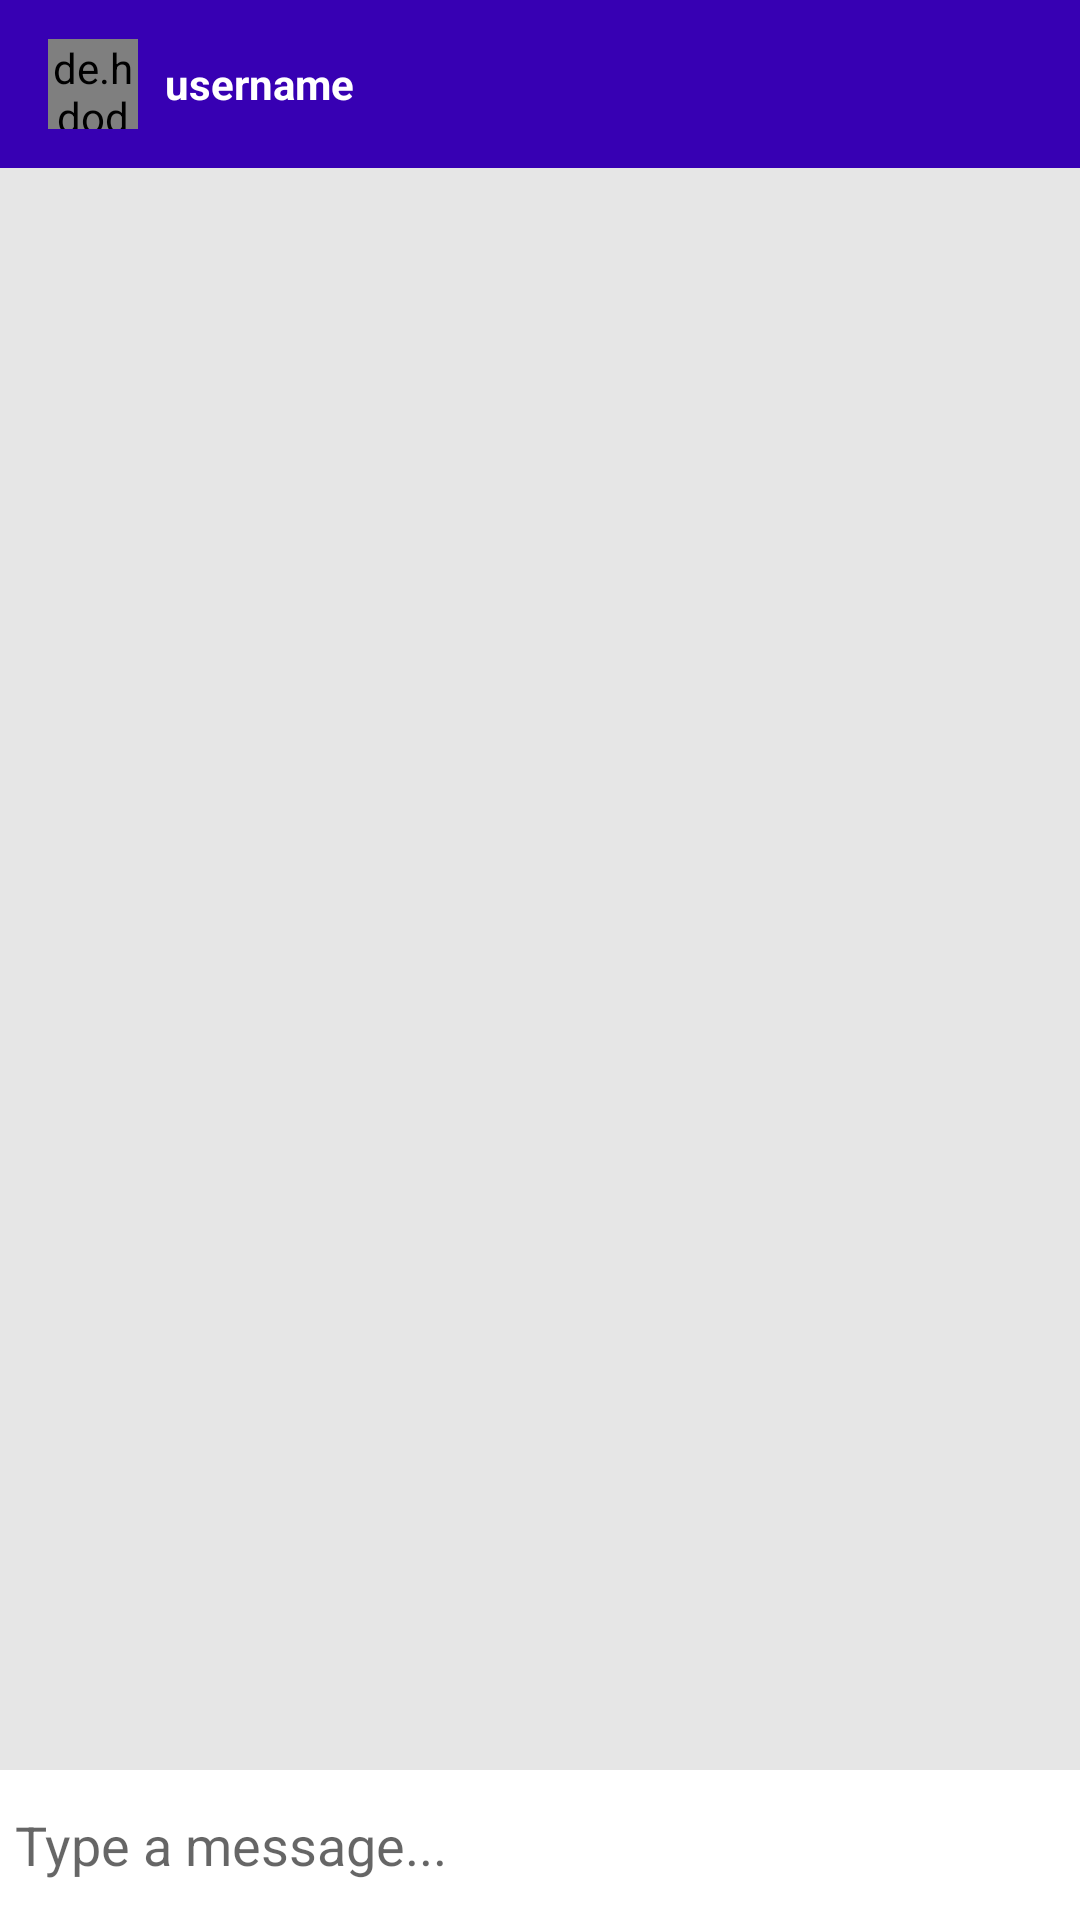

Here is an Android app screen rendered from its layout file. Give the layout XML and the strings, colors and styles it references.
<!-- AndroidManifest.xml: application theme AppTheme -->
<!-- res/layout/activity_message.xml -->
<?xml version="1.0" encoding="utf-8"?>
<RelativeLayout xmlns:android="http://schemas.android.com/apk/res/android"
    xmlns:app="http://schemas.android.com/apk/res-auto"
    xmlns:tools="http://schemas.android.com/tools"
    android:layout_width="match_parent"
    android:layout_height="match_parent"
    android:background="#e6e6e6"
    tools:context=".MessageActivity">

    <com.google.android.material.appbar.AppBarLayout
        android:layout_width="match_parent"
        android:layout_height="wrap_content"
        android:id="@+id/bar_layout"
        >
        <androidx.appcompat.widget.Toolbar
            android:id="@+id/toolbar"
            android:layout_width="match_parent"
            android:layout_height="wrap_content"
            android:background="@color/colorPrimaryDark"
            android:theme="@style/Base.ThemeOverlay.AppCompat.Dark.ActionBar"
            app:popupTheme="@style/MenuStyle"
            >
            <de.hdodenhof.circleimageview.CircleImageView
                android:layout_width="30dp"
                android:layout_height="30dp"
                android:id="@+id/profile_image"
                ></de.hdodenhof.circleimageview.CircleImageView>
            <TextView
                android:layout_width="wrap_content"
                android:layout_height="wrap_content"
                android:id="@+id/username"
                android:text="username"
                android:layout_marginLeft="25dp"
                android:textColor="#fff"
                android:textStyle="bold"
                ></TextView>

        </androidx.appcompat.widget.Toolbar>



    </com.google.android.material.appbar.AppBarLayout>
    <androidx.recyclerview.widget.RecyclerView
        android:layout_width="match_parent"
        android:layout_height="match_parent"
        android:id="@+id/user_recycler_view"
        android:layout_below="@id/bar_layout"
        android:layout_above="@+id/bottom"
        ></androidx.recyclerview.widget.RecyclerView>
    <RelativeLayout
        android:layout_width="match_parent"
        android:layout_height="wrap_content"
        android:padding="5dp"
        android:background="#fff"
        android:layout_alignParentBottom="true"
        android:id="@+id/bottom"
        >
        <EditText
            android:layout_width="match_parent"
            android:layout_height="wrap_content"
            android:layout_toLeftOf="@+id/btn_send"
            android:layout_centerVertical="true"
            android:background="@android:color/transparent"
            android:hint="Type a message..."
            android:id="@+id/text_send"
            ></EditText>
        <ImageButton
            android:layout_width="40dp"
            android:layout_height="40dp"
            android:id="@+id/btn_send"
            android:layout_alignParentEnd="true"
            android:layout_alignParentRight="true"
            android:background="@drawable/ic_action_name"
            ></ImageButton>

    </RelativeLayout>

</RelativeLayout>
<!-- resources referenced by this layout -->
<resources>
  <style name="MenuStyle" parent="Theme.AppCompat.Light">
          <item name="android:background">@android:color/white</item>
      </style>
  <style name="AppTheme" parent="Theme.AppCompat.Light.NoActionBar">
          
          <item name="colorPrimary">@color/colorPrimary</item>
          <item name="colorPrimaryDark">@color/colorPrimaryDark</item>
          <item name="colorAccent">@color/colorAccent</item>
      </style>
  <!-- not gathered from this repository: default colours our renderer supplied (Android Studio template values) -->
  <color name="colorPrimary">#FF6200EE</color>
  <color name="colorPrimaryDark">#FF3700B3</color>
  <color name="colorAccent">#FF03DAC5</color>
</resources>
